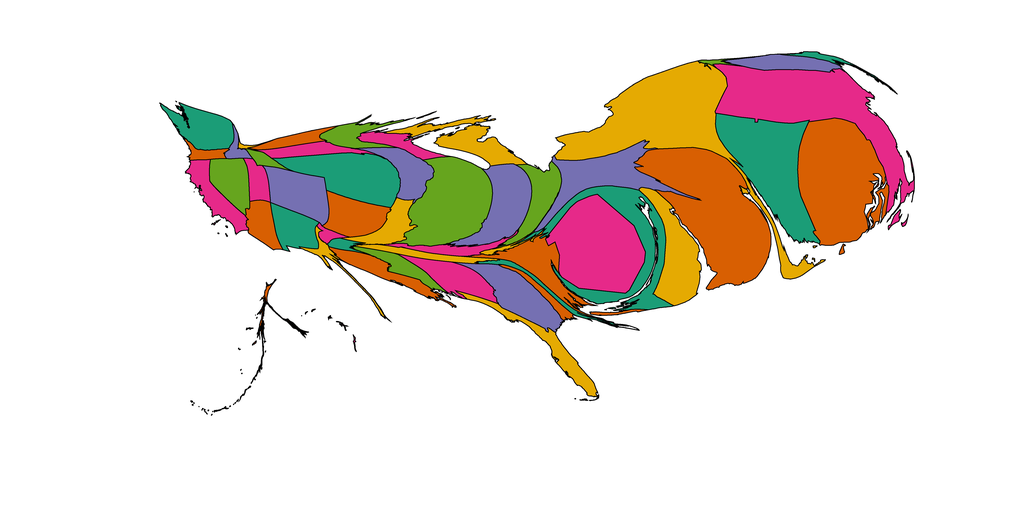

The file beside this chart, header and first rows:
1, 2531.424320452944, Alabama, 0.90234375, 0.16015625, 0.5390625
2, 69.1, Alaska, 0.8477, 0.3711, 0.007812
3, 1526, Arizona, 0.8477, 0.3711, 0.007812
4, 392, Arkansas, 0.1055, 0.6172, 0.4648
5, 2056, California, 0.9023, 0.1602, 0.5391
6, 3302, Colorado, 0.457, 0.4375, 0.6992
7, 8963, Connecticut, 0.1055, 0.6172, 0.4648
8, 4404, Delaware, 0.8984, 0.668, 0.007812
9, 9087, District of Columbia, 0.9023, 0.1602, 0.5391
10, 2203, Florida, 0.8984, 0.668, 0.007812
11, 3672, Georgia, 0.457, 0.4375, 0.6992
12, 46.27, Hawaii, 0.9023, 0.1602, 0.5391
13, 459.6, Idaho, 0.457, 0.4375, 0.6992
14, 7678, Illinois, 0.3984, 0.6484, 0.1172
15, 4285, Indiana, 0.457, 0.4375, 0.6992
16, 2284, Iowa, 0.457, 0.4375, 0.6992
17, 2698, Kansas, 0.8477, 0.3711, 0.007812
18, 1172, Kentucky, 0.9023, 0.1602, 0.5391
19, 1877, Louisiana, 0.8477, 0.3711, 0.007812
20, 486.7, Maine, 0.1055, 0.6172, 0.4648
21, 6362, Maryland, 0.1055, 0.6172, 0.4648
22, 12750, Massachusetts, 0.9023, 0.1602, 0.5391
23, 3137, Michigan, 0.8984, 0.668, 0.007812
24, 1475, Minnesota, 0.3984, 0.6484, 0.1172
25, 1349, Mississippi, 0.3984, 0.6484, 0.1172
26, 1806, Missouri, 0.8984, 0.668, 0.007812
27, 32.01, Montana, 0.8984, 0.668, 0.007812
28, 5498, Nebraska, 0.1055, 0.6172, 0.4648
29, 2196, Nevada, 0.3984, 0.6484, 0.1172
30, 1764, New Hampshire, 0.457, 0.4375, 0.6992
31, 13878, New Jersey, 0.8477, 0.3711, 0.007812
32, 2057, New Mexico, 0.1055, 0.6172, 0.4648
33, 14649, New York, 0.8984, 0.668, 0.007812
34, 776, North Carolina, 0.1055, 0.6172, 0.4648
35, 960, North Dakota, 0.8477, 0.3711, 0.007812
36, 2476, Ohio, 0.3984, 0.6484, 0.1172
37, 343.6, Oklahoma, 0.9023, 0.1602, 0.5391
38, 552.4, Oregon, 0.8477, 0.3711, 0.007812
39, 4965, Pennsylvania, 0.457, 0.4375, 0.6992
40, 11650, Rhode Island, 0.8477, 0.3711, 0.007812
41, 708.4, South Carolina, 0.8477, 0.3711, 0.007812
42, 1334, South Dakota, 0.9023, 0.1602, 0.5391
43, 1092, Tennessee, 0.8984, 0.668, 0.007812
44, 716, Texas, 0.8984, 0.668, 0.007812
45, 1026, Utah, 0.9023, 0.1602, 0.5391
46, 198.7, Vermont, 0.3984, 0.6484, 0.1172
47, 3269, Virginia, 0.8477, 0.3711, 0.007812
48, 2727, Washington, 0.1055, 0.6172, 0.4648
49, 325.6, West Virginia, 0.8984, 0.668, 0.007812
50, 1258, Wisconsin, 0.9023, 0.1602, 0.5391
51, 456.7, Wyoming, 0.3984, 0.6484, 0.1172
